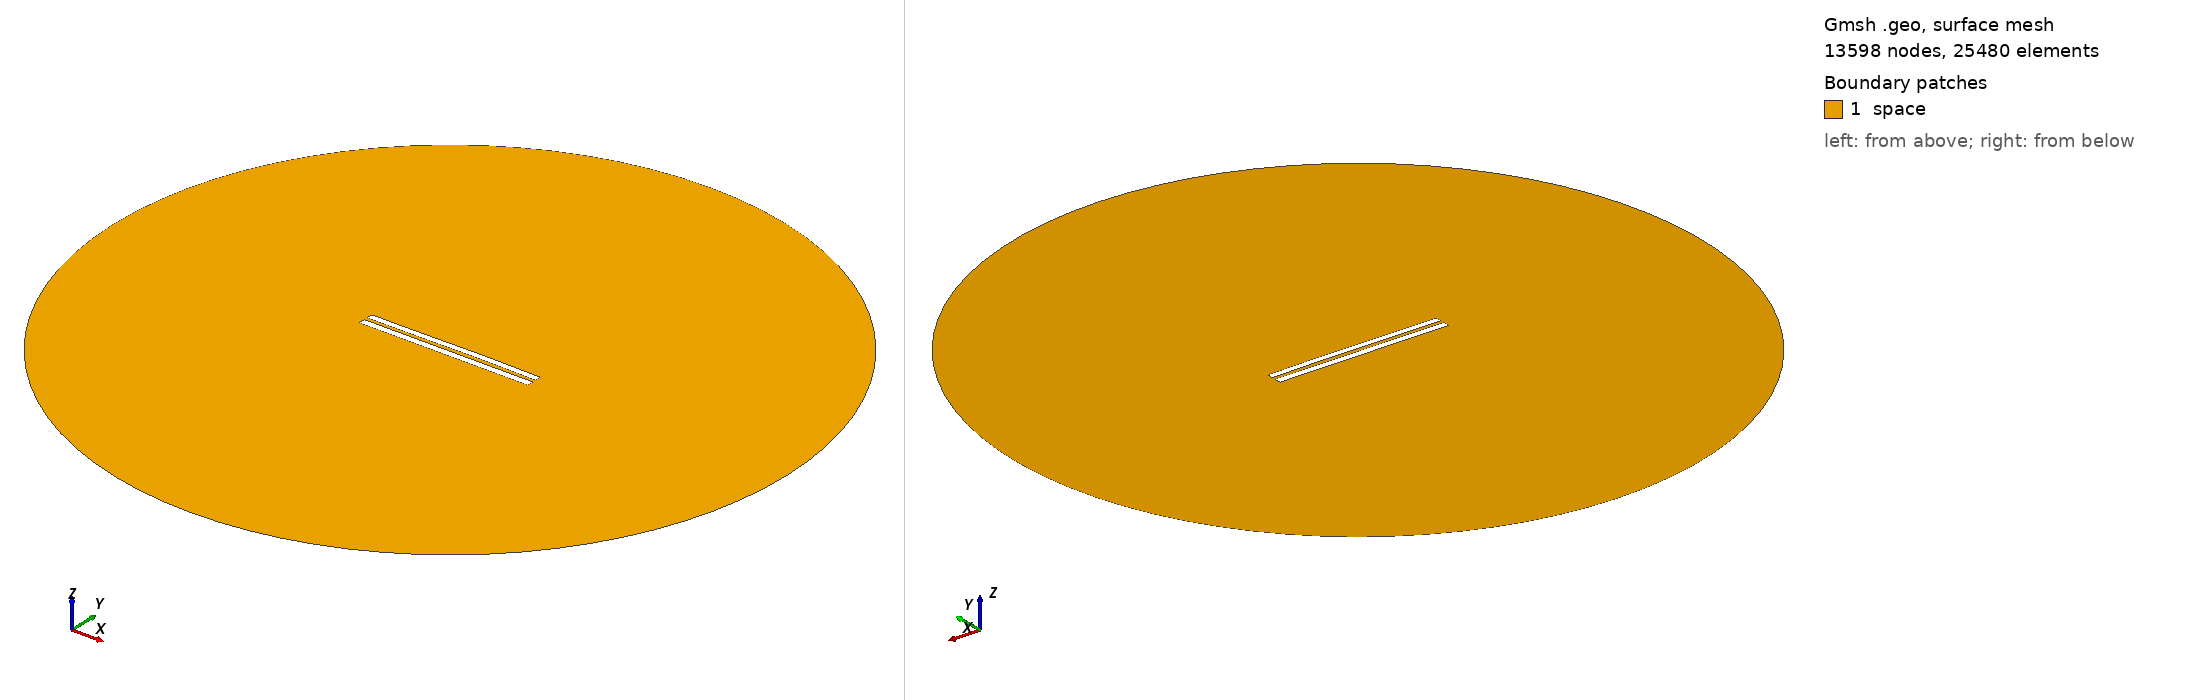

Gmsh geometry script, surface-meshed: 13598 nodes, 25480 surface elements. Boundary patches (legend numbers): 1 space. Left view from above one corner, right view from below the opposite corner. Legend entries are the model's physical surfaces. The drawing asked Gmsh for element sizes between 1% and 20% of the model's largest extent; the script's own settings can give other sizes.

=== 4983.geo (drawn) ===
//---------------------------------------
// Geometry kernel
//---------------------------------------

SetFactory("OpenCASCADE");



//---------------------------------------
// Parameters of the geometry
//---------------------------------------

// Overetch of the upper plate
overetch = 0.125;

// Distance between the plates
distance = 2.0;

// Discretization over the x axis (for the deformation)
nx = 50; 

// Length of the plate
L = 100 - overetch; 

// Number of modes
n = 4; 

// 1st mode coefficient
coeff(1) = 0.15;
beta(1) = 0.596864 * 3.1415926535 / L;

// 2nd mode coefficient
coeff(2) = 0.15;
beta(2) = 1.49418 * 3.1415926535 / L;

// 3rd mode coefficient
coeff(3) = -0.075;
beta(3) = 2.50025 * 3.1415926535 / L;

// 4th mode coefficient
coeff(4) = 0.0;
beta(4) = 3.49999 * 3.1415926535 / L;



//---------------------------------------
// Upper plate (deformed rectangle)
//---------------------------------------

// Coordiantes of the upper plate
xmin = -50;
xmax = 50 - overetch;

// Height of the upper plate
yheight = 4 - 2 * overetch;

// Indexes of the points
UpperID[] = {};
LowerID[] = {};
LeftID[] = {};
RightID[] = {};

// Point index
p = 1;

// Horizontal edges
For i In {1:nx}
    x = xmin + (i-1)*(xmax - xmin)/(nx-1);

    y_bottom = distance / 2 + overetch;
    For j In {1:n}
        C = (Cosh(beta(j)*L) + Cos(beta(j)*L)) / (Sinh(beta(j)*L) + Sin(beta(j)*L));
        y_bottom  = y_bottom + coeff(j) * (Cosh(beta(j)*(x+50)) - Cos(beta(j)*(x+50)) - C * (Sinh(beta(j)*(x+50)) - Sin(beta(j)*(x+50))));
    EndFor

    y_top = y_bottom + yheight;

    Point(p) = {x, y_top, 0, 1.0};
    UpperID[i] = p;
    p = p + 1;

    Point(p) = {x, y_bottom, 0, 1.0};
    LowerID[i] = p;
    p = p + 1;
EndFor

// Create point lists
UpperPts[] = {}; LowerPts[] = {};
For i In {1:nx}
  UpperPts[] += {UpperID[i]};
  LowerPts[] += {LowerID[i]};
EndFor

// Build splines
Spline(1) = {UpperPts[]};
Spline(2) = {LowerPts[]};
Line(3) = {LowerPts[nx-1], UpperPts[nx-1]};
Line(4) = {LowerPts[0], UpperPts[0]};

// Build the plane surface
Curve Loop(1) = {2, 3, -1, -4};
Plane Surface(1) = {1};



//---------------------------------------
// Lower plate (rectangle)
//---------------------------------------

// Vertices
Point(1001) = {-50, -1, 0, 1.0};
Point(1002) = { 50, -1, 0, 1.0};
Point(1003) = { 50,  -5, 0, 1.0};
Point(1004) = {-50,  -5, 0, 1.0};

// Edges
Line(5) = {1001, 1002};
Line(6) = {1002, 1003};
Line(7) = {1003, 1004};
Line(8) = {1004, 1001};

// Plane surface
Line Loop(2) = {5, 6, 7, 8};
Plane Surface(2) = {2}; 



//---------------------------------------
// Outer (fictious) boundary
//---------------------------------------

// Points
Point(1005) = {0, 0, 0};       // Center
Point(1006) = {200, 0, 0};     // Start point
Point(1007) = {0, 200, 0};     // 90 degrees
Point(1008) = {-200, 0, 0};    // 180 degrees
Point(1009) = {0, -200, 0};    // 270 degrees

// Circle arcs (each needs start, center, end)
Circle(9) = {1006, 1005, 1007};
Circle(10) = {1007, 1005, 1008};
Circle(11) = {1008, 1005, 1009};
Circle(12) = {1009, 1005, 1006};

// Plane surface for the entire domain
Curve Loop(3) = {9, 10, 11, 12};
Surface(3) = {3};

// Subtract the plates from the whole domain to obtain the actual domain where we want to solve the equations
BooleanDifference{ Surface{3}; Delete; }{ Surface{1}; Surface{2}; Delete; }




//---------------------------------------
// Transfinite Lines/Curves
//---------------------------------------

// Set the number of points on the boundaries
r = 7;

// Plates
Transfinite Curve {1, 2} = 50*r Using Progression 1;
Transfinite Curve {3, 4} = 2*r Using Progression 1;
Transfinite Line {5, 7} = 50*r Using Progression 1;
Transfinite Line {6, 8} = 2*r Using Progression 1;

// Outer boundary
Transfinite Line {9, 10, 11, 12} = 20 Using Progression 1;



//---------------------------------------
// Physical groups
//---------------------------------------                

// Physical curves (boundaries)
Physical Line("force_segment", 10) = {2};
Physical Line("upper_plate", 11) = {1, 3, 4};
Physical Line("lower_plate", 12) = {5, 6, 7, 8};
Physical Line("boundary", 20) = {9, 10, 11, 12};

// Physical Surfaces
Physical Surface("space", 30) = {3};



//---------------------------------------
// 6. Generate the Mesh
//---------------------------------------

// 2D mesh generation
Mesh 2;
